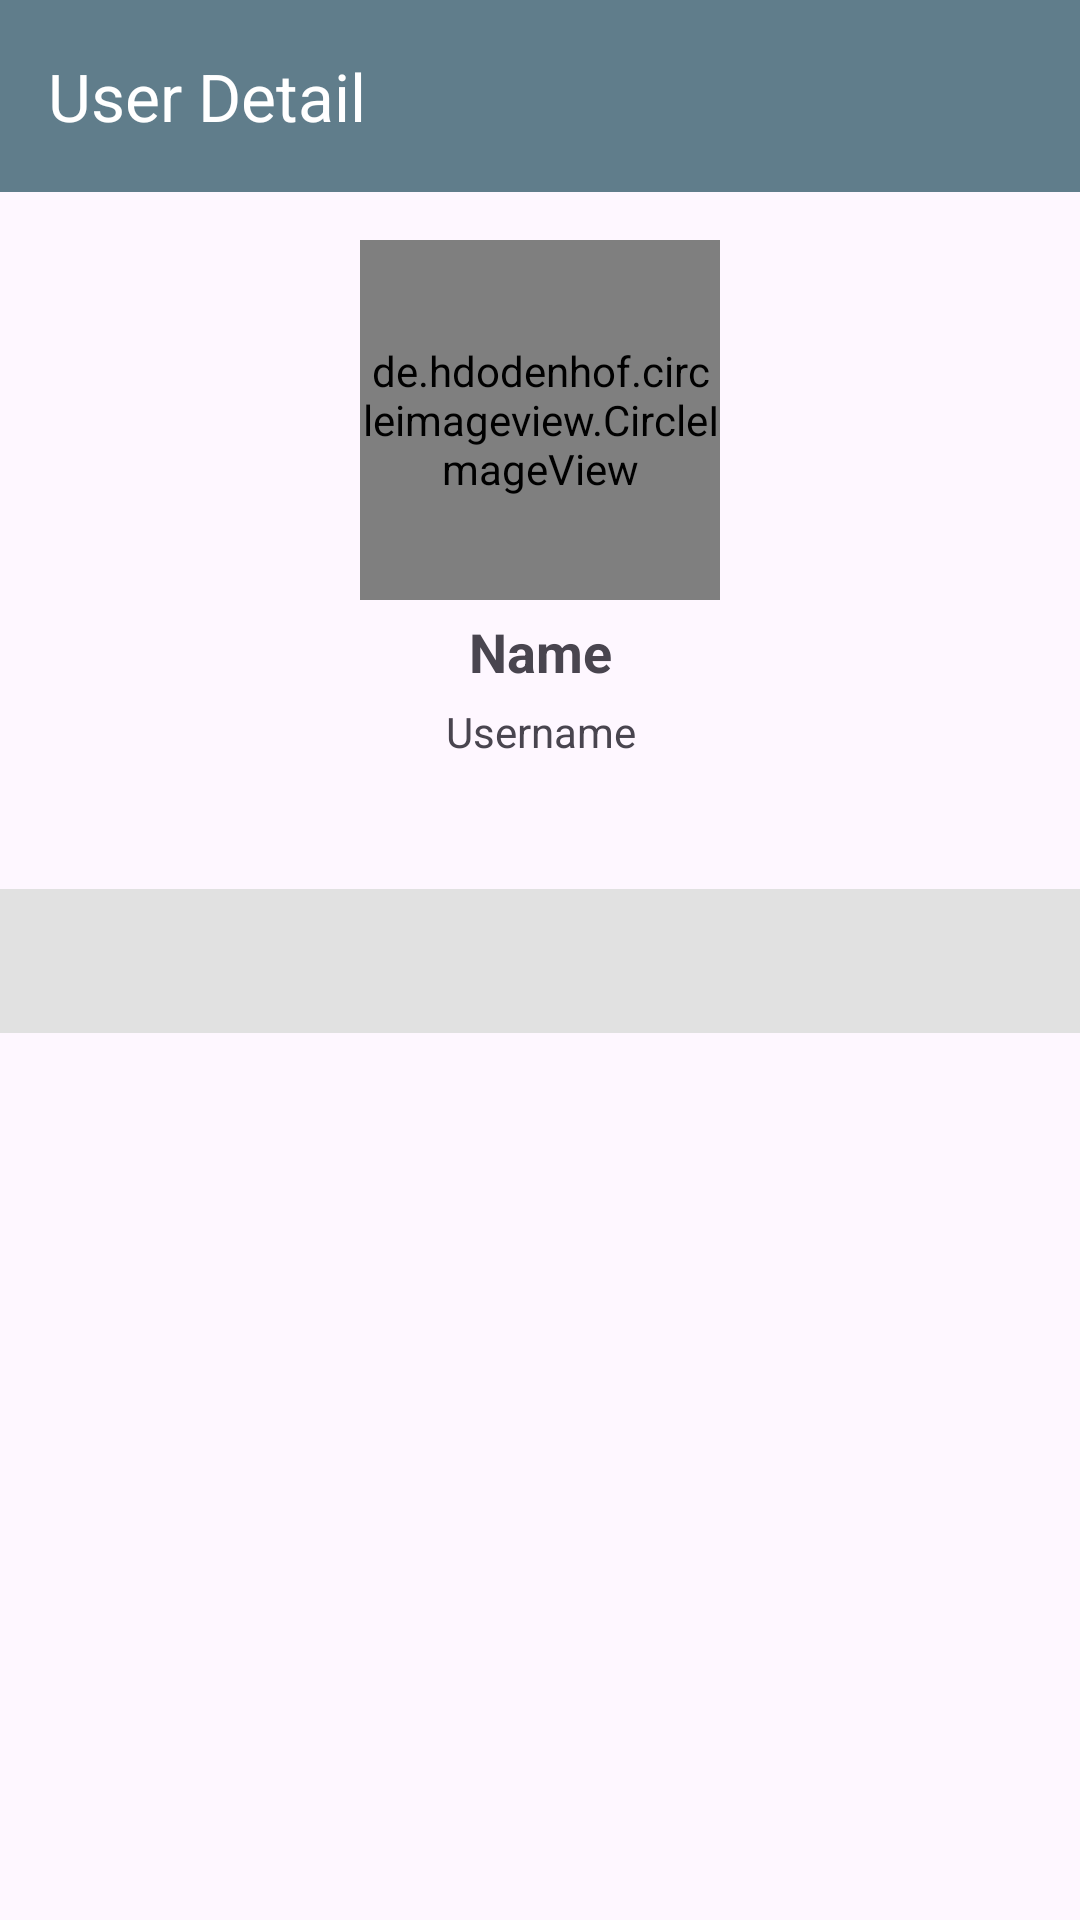

The Android layout XML behind this screen, and the referenced resources:
<!-- AndroidManifest.xml: application theme Theme.MyGitHubUser -->
<!-- res/layout/activity_detail_user.xml -->
<?xml version="1.0" encoding="utf-8"?>
<androidx.constraintlayout.widget.ConstraintLayout
    xmlns:android="http://schemas.android.com/apk/res/android"
    xmlns:app="http://schemas.android.com/apk/res-auto"
    xmlns:tools="http://schemas.android.com/tools"
    android:layout_width="match_parent"
    android:layout_height="match_parent"
    android:id="@+id/user_detail">

    <com.google.android.material.appbar.AppBarLayout
        android:layout_width="match_parent"
        android:layout_height="wrap_content"
        app:layout_constraintStart_toStartOf="parent"
        app:layout_constraintEnd_toStartOf="parent"
        app:layout_constraintTop_toTopOf="parent">

        <com.google.android.material.appbar.MaterialToolbar
            android:layout_width="match_parent"
            android:layout_height="?attr/actionBarSize"
            android:background="@color/gray"
            app:title="@string/detail_app_name"
            app:titleTextColor="@color/white"/>
    </com.google.android.material.appbar.AppBarLayout>

    <de.hdodenhof.circleimageview.CircleImageView
        android:id="@+id/iv_profile"
        android:layout_width="120dp"
        android:layout_height="120dp"
        android:layout_marginTop="80dp"
        app:layout_constraintEnd_toEndOf="parent"
        app:layout_constraintStart_toStartOf="parent"
        app:layout_constraintTop_toTopOf="parent"
        tools:src="@tools:sample/avatars" />

    <ToggleButton
        android:id="@+id/toggle_favorite"
        android:layout_width="50dp"
        android:layout_height="50dp"
        android:background="@drawable/favorite_toggle"
        android:focusable="false"
        android:focusableInTouchMode="false"
        android:textOff=""
        android:textOn=""
        app:layout_constraintBottom_toBottomOf="@+id/iv_profile"
        app:layout_constraintEnd_toEndOf="@+id/iv_profile"
        app:layout_constraintHorizontal_bias="1.0"
        app:layout_constraintStart_toStartOf="@+id/iv_profile"
        app:layout_constraintTop_toTopOf="@+id/iv_profile"
        app:layout_constraintVertical_bias="1.0" />

    <TextView
        android:id="@+id/tv_name"
        android:layout_width="wrap_content"
        android:layout_height="wrap_content"
        android:layout_marginTop="5dp"
        android:text="@string/name"
        android:textStyle="bold"
        android:textSize="18sp"
        app:layout_constraintEnd_toEndOf="@+id/iv_profile"
        app:layout_constraintStart_toStartOf="@+id/iv_profile"
        app:layout_constraintTop_toBottomOf="@+id/iv_profile"/>

    <TextView
        android:id="@+id/tv_username"
        android:layout_width="wrap_content"
        android:layout_height="wrap_content"
        android:layout_marginTop="5dp"
        android:text="@string/username"
        android:textSize="14sp"
        app:layout_constraintEnd_toEndOf="@+id/tv_name"
        app:layout_constraintStart_toStartOf="@+id/tv_name"
        app:layout_constraintTop_toBottomOf="@+id/tv_name"/>

    <androidx.constraintlayout.widget.Guideline
        android:id="@+id/guideline"
        android:layout_width="0dp"
        android:layout_height="wrap_content"
        android:orientation="vertical"
        app:layout_constraintGuide_percent="0.5" />

    <TextView
        android:id="@+id/tv_followers"
        android:layout_width="wrap_content"
        android:layout_height="wrap_content"
        android:layout_marginTop="16dp"
        android:gravity="center_vertical"
        android:textSize="14sp"
        android:layout_marginEnd="16dp"
        tools:text="150"
        app:drawableStartCompat="@drawable/ic_people"
        app:layout_constraintEnd_toStartOf="@+id/guideline"
        app:layout_constraintStart_toStartOf="parent"
        app:layout_constraintTop_toBottomOf="@+id/tv_username"/>

    <TextView
        android:id="@+id/tv_following"
        android:layout_width="wrap_content"
        android:layout_height="wrap_content"
        android:layout_marginTop="16dp"
        android:gravity="center_vertical"
        android:textSize="14sp"
        tools:text="170"
        app:drawableStartCompat="@drawable/ic_people"
        app:layout_constraintEnd_toEndOf="parent"
        app:layout_constraintStart_toStartOf="@+id/guideline"
        app:layout_constraintTop_toBottomOf="@+id/tv_username"/>

    <com.google.android.material.tabs.TabLayout
        android:id="@+id/tabs"
        android:layout_width="0dp"
        android:layout_height="wrap_content"
        android:layout_marginTop="8dp"
        android:background="@color/gray_light_1"
        app:tabIndicatorColor="@color/gray_light"
        app:tabTextColor="@color/black"
        app:layout_constraintEnd_toEndOf="parent"
        app:layout_constraintStart_toStartOf="parent"
        app:layout_constraintTop_toBottomOf="@+id/tv_following" />

    <androidx.viewpager2.widget.ViewPager2
        android:id="@+id/view_pager"
        android:layout_width="0dp"
        android:layout_height="0dp"
        app:layout_constraintBottom_toBottomOf="parent"
        app:layout_constraintEnd_toEndOf="parent"
        app:layout_constraintHorizontal_bias="1.0"
        app:layout_constraintStart_toStartOf="parent"
        app:layout_constraintTop_toBottomOf="@+id/tabs"
        app:layout_constraintVertical_bias="0.0" />

    <ProgressBar
        android:id="@+id/progressBar"
        style="?android:attr/progressBarStyle"
        android:layout_width="wrap_content"
        android:layout_height="wrap_content"
        android:visibility="gone"
        app:layout_constraintBottom_toBottomOf="parent"
        app:layout_constraintEnd_toEndOf="parent"
        app:layout_constraintStart_toStartOf="parent"
        app:layout_constraintTop_toTopOf="parent"
        tools:visibility="visible" />

</androidx.constraintlayout.widget.ConstraintLayout>
<!-- resources referenced by this layout -->
<resources>
  <color name="black">#FF000000</color>
  <color name="gray">#607D8B</color>
  <color name="gray_light">#B0BEC5</color>
  <color name="gray_light_1">#E1E1E1</color>
  <color name="white">#FFFFFFFF</color>
  <!-- drawable favorite_toggle (drawable) -->
  <?xml version="1.0" encoding="utf-8"?>
  <selector xmlns:android="http://schemas.android.com/apk/res/android">
      <item
          android:drawable="@drawable/ic_heart_red"
          android:state_checked="true"/>
      <item
          android:drawable="@drawable/ic_heart_gray"
          android:state_checked="false"/>
  </selector>
  <string name="detail_app_name">User Detail</string>
  <string name="name">Name</string>
  <string name="username">Username</string>
  <style name="Theme.MyGitHubUser" parent="Base.Theme.MyGitHubUser" />
  <!-- drawable ic_heart_gray (drawable) -->
  <vector android:height="24dp" android:tint="#607D8B"
      android:viewportHeight="24" android:viewportWidth="24"
      android:width="24dp" xmlns:android="http://schemas.android.com/apk/res/android">
      <path android:fillColor="@android:color/white" android:pathData="M16.5,3c-1.74,0 -3.41,0.81 -4.5,2.09C10.91,3.81 9.24,3 7.5,3 4.42,3 2,5.42 2,8.5c0,3.78 3.4,6.86 8.55,11.54L12,21.35l1.45,-1.32C18.6,15.36 22,12.28 22,8.5 22,5.42 19.58,3 16.5,3zM12.1,18.55l-0.1,0.1 -0.1,-0.1C7.14,14.24 4,11.39 4,8.5 4,6.5 5.5,5 7.5,5c1.54,0 3.04,0.99 3.57,2.36h1.87C13.46,5.99 14.96,5 16.5,5c2,0 3.5,1.5 3.5,3.5 0,2.89 -3.14,5.74 -7.9,10.05z"/>
  </vector>
  <style name="Base.Theme.MyGitHubUser" parent="Theme.Material3.DayNight.NoActionBar">
          
          <item name="colorPrimary">@color/gray_dark</item>
          <item name="colorPrimaryVariant">@color/gray</item>
          <item name="colorOnPrimary">@color/white</item>
          
          <item name="colorSecondary">@color/gray_dark</item>
          <item name="colorSecondaryVariant">@color/gray_dark</item>
          <item name="colorOnSecondary">@color/white</item>
          
          <item name="android:statusBarColor" tools:targetApi="l">?attr/colorPrimaryVariant</item>
      </style>
  <color name="gray_dark">#455A64</color>
</resources>
